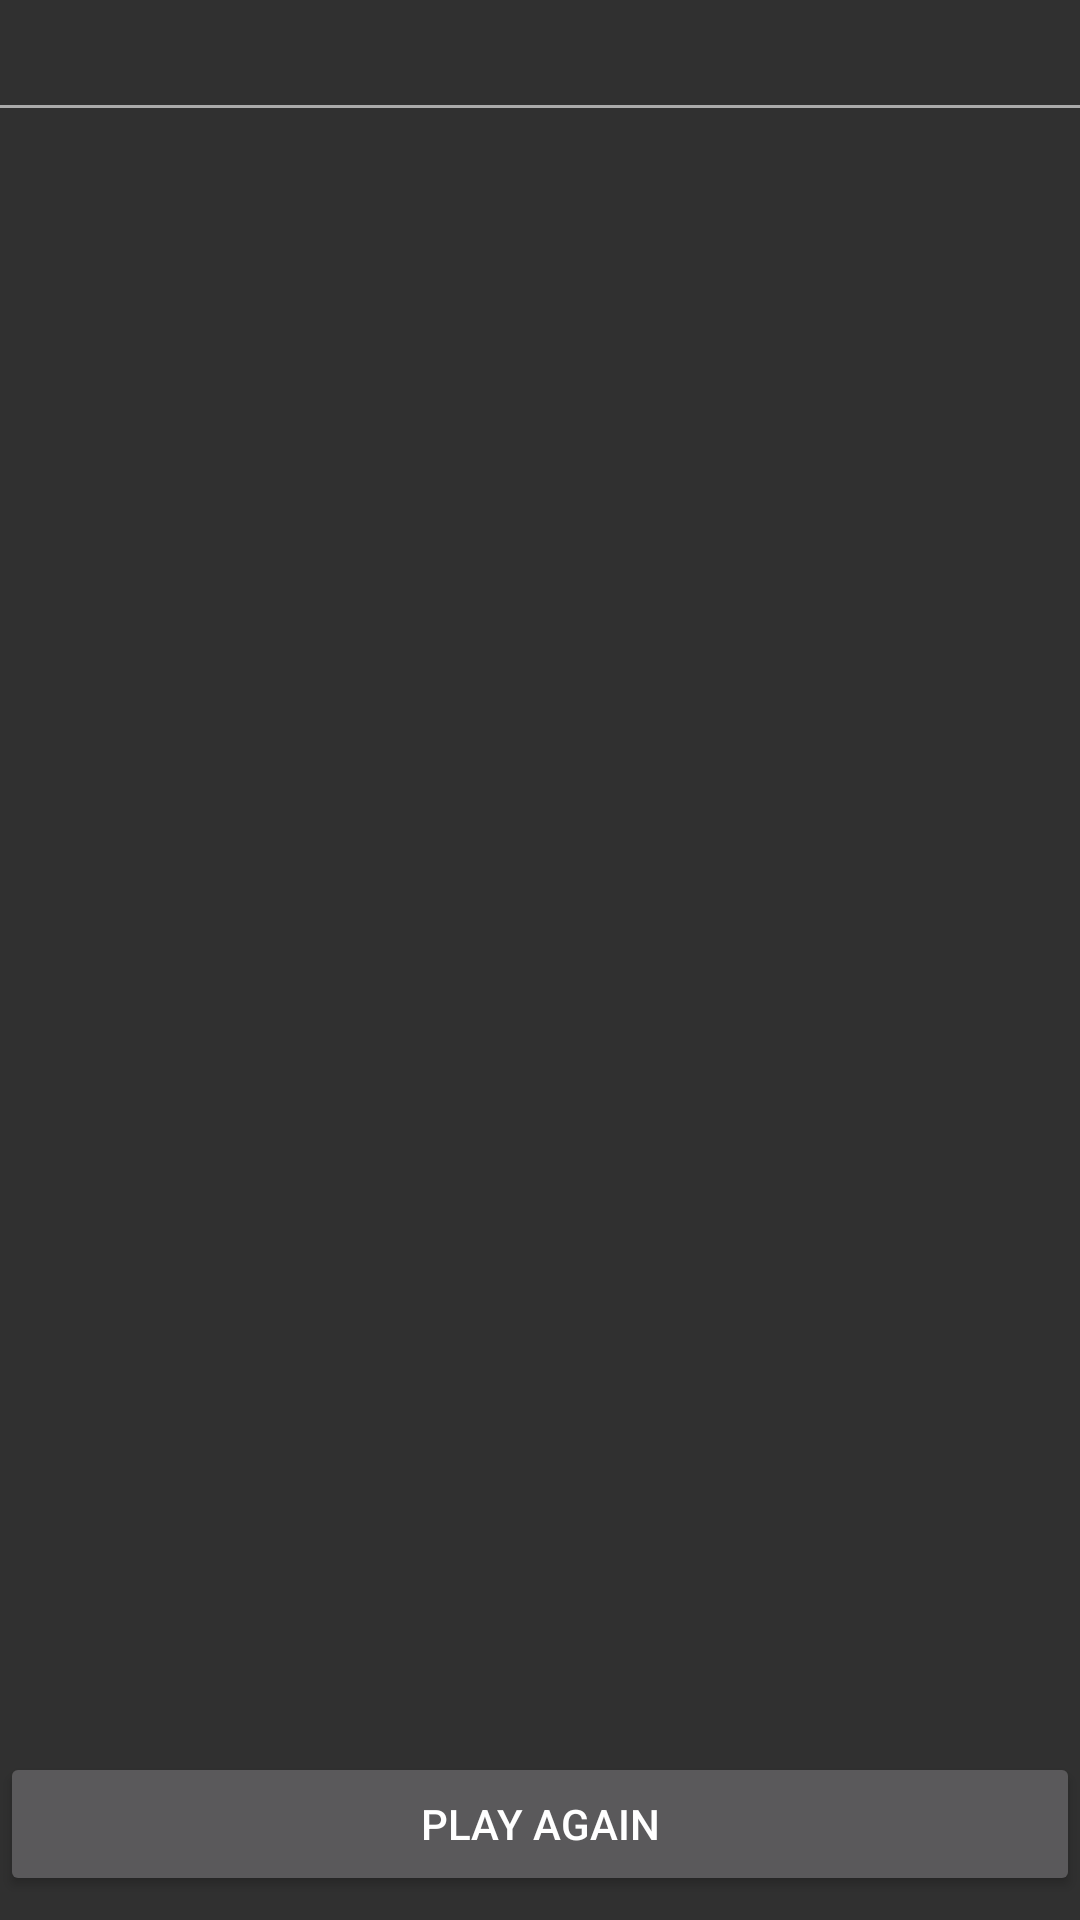

Produce the Android XML layout that renders to this screen, including the resource entries it uses.
<!-- AndroidManifest.xml: application theme Theme.AppCompat -->
<!-- res/layout/name_game_fragment.xml -->
<?xml version="1.0" encoding="utf-8"?>
<android.support.constraint.ConstraintLayout
    xmlns:android="http://schemas.android.com/apk/res/android"
    xmlns:app="http://schemas.android.com/apk/res-auto"
    android:id="@+id/linearLayout"
    android:layout_width="match_parent"
    android:layout_height="match_parent">

    <TextView
        android:id="@+id/name_view"
        android:layout_width="0dp"
        android:layout_height="wrap_content"
        android:layout_marginTop="8dp"
        android:gravity="center"
        android:textColor="@android:color/white"
        android:textSize="20sp"
        app:layout_constraintEnd_toEndOf="parent"
        app:layout_constraintStart_toStartOf="parent"
        app:layout_constraintTop_toTopOf="parent" />

    <View
        android:id="@+id/header_line_divider"
        android:layout_width="match_parent"
        android:layout_height="1dp"
        android:background="@android:color/darker_gray"
        app:layout_constraintEnd_toEndOf="parent"
        app:layout_constraintStart_toStartOf="parent"
        app:layout_constraintTop_toBottomOf="@+id/name_view" />

    <TextView
        android:id="@+id/answer_status"
        android:layout_width="0dp"
        android:layout_height="wrap_content"
        android:gravity="center"
        app:layout_constraintEnd_toEndOf="parent"
        app:layout_constraintStart_toStartOf="parent"
        app:layout_constraintTop_toBottomOf="@+id/name_view" />


    <android.support.v7.widget.RecyclerView
        android:id="@+id/face_container"
        android:layout_width="0dp"
        android:layout_height="wrap_content"
        android:layout_marginTop="18dp"
        android:columnWidth="90dp"
        android:gravity="center"
        android:horizontalSpacing="10dp"
        android:numColumns="2"
        android:stretchMode="columnWidth"
        android:verticalSpacing="10dp"
        app:layout_constraintEnd_toEndOf="parent"
        app:layout_constraintStart_toStartOf="parent"
        app:layout_constraintTop_toBottomOf="@+id/answer_status" />

    <android.support.v7.widget.RecyclerView
        android:id="@+id/names_list"
        android:layout_width="wrap_content"
        android:layout_height="wrap_content"
        android:layout_marginEnd="8dp"
        android:layout_marginStart="8dp"
        android:layout_marginBottom="16dp"
        android:scrollbars="vertical"
        android:visibility="gone"
        app:layout_constraintEnd_toEndOf="parent"
        app:layout_constraintStart_toStartOf="parent"
        app:layout_constraintTop_toBottomOf="@+id/face_container"
        app:layout_constraintBottom_toTopOf="@+id/play_again_button" />

    <Button
        android:id="@+id/play_again_button"
        android:layout_width="0dp"
        android:layout_height="wrap_content"
        android:layout_marginBottom="8dp"
        android:text="@string/play_again"
        app:layout_constraintBottom_toBottomOf="parent"
        app:layout_constraintEnd_toEndOf="parent"
        app:layout_constraintHorizontal_bias="0.0"
        app:layout_constraintStart_toStartOf="parent" />

</android.support.constraint.ConstraintLayout>
<!-- resources referenced by this layout -->
<resources>
  <string name="play_again">Play Again</string>
</resources>
